The GitHub repository haotangphuoc/data-science-project contains a labelled image folder "cats_and_dogs" with 2 categories: cats, dogs. Examples follow, each with its label.

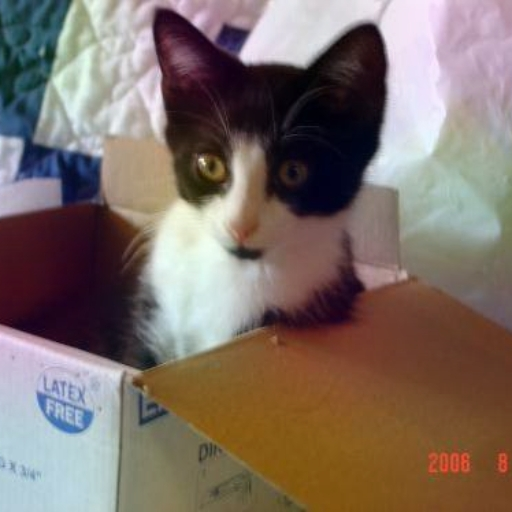
Label: cats

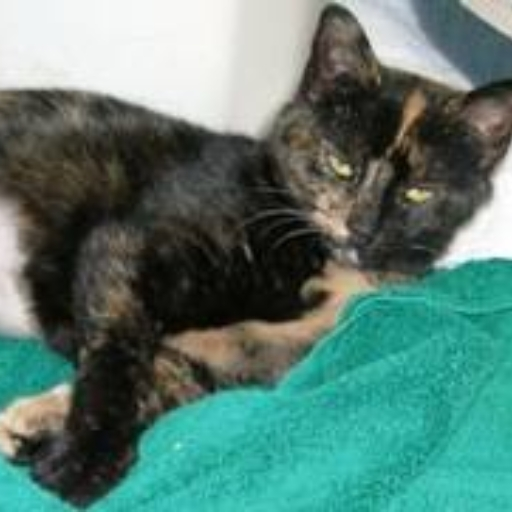
Label: cats

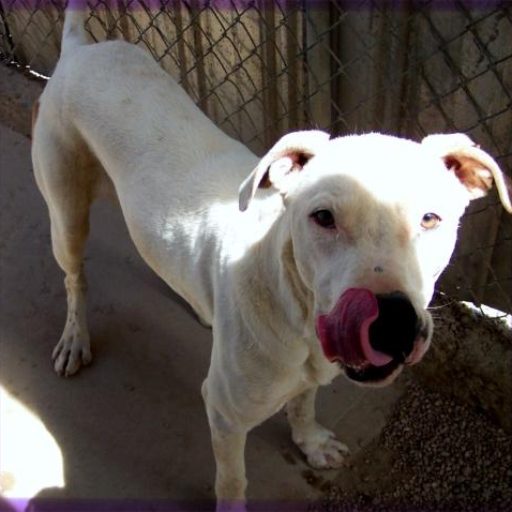
Label: dogs

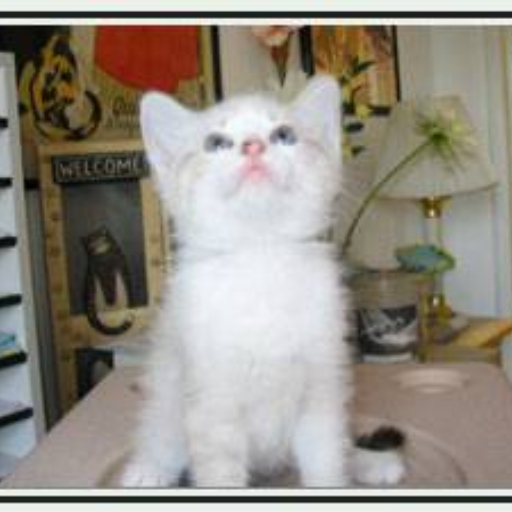
Label: cats

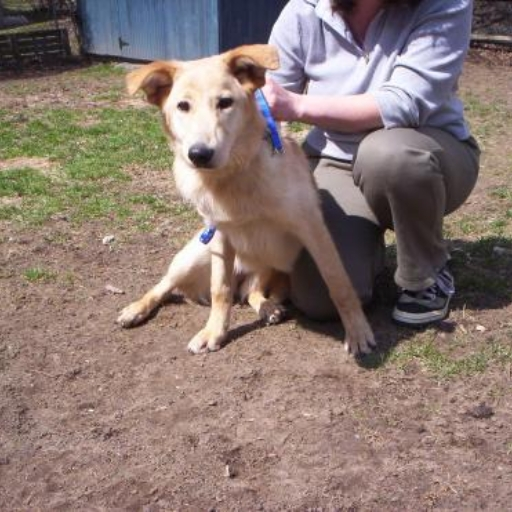
Label: dogs

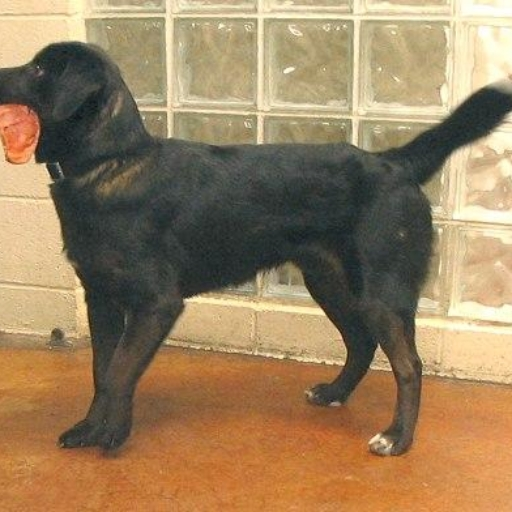
Label: dogs
